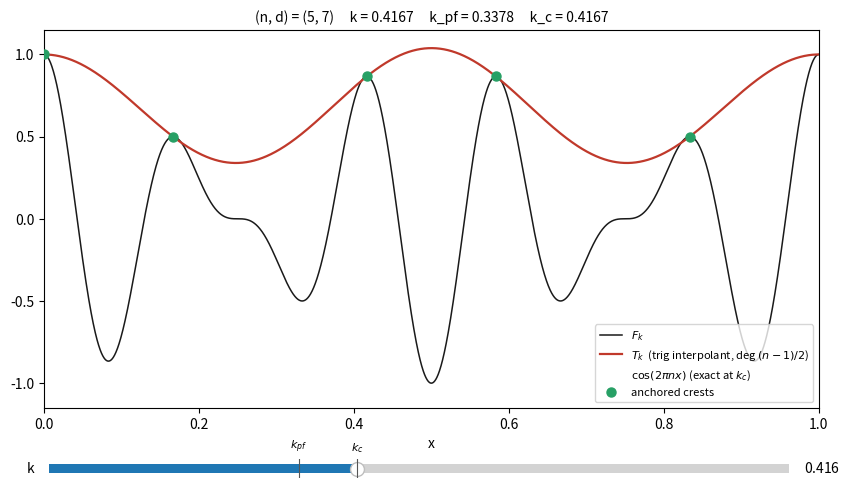

The script that saved this image:
#!/usr/bin/env python3
"""
T_k(x).py

Interactive tracer for the two-frequency profile

    F_k(x) = k cos(2 pi d x) + (1 - k) cos(2 pi n x)

and the canonical interpolant T_k: the unique trigonometric polynomial of
degree (n-1)/2 passing through the n anchored crest tops
(X_i(k), F_k(X_i(k))).  The anchored positions X_i(k) are computed as the
unique stationary point of F_k in each nearest-grid corridor
(Proposition 2.2 of the paper); by the full prominence theorem these are
the n highest crests for every k in (0, 1).

Usage:
    python "python/scripts/T_k(x).py" [n] [d]

Requires coprime 1 < n < d with n odd (the single-selection case).
Default pair: (5, 7).  Drag the slider to move k; the slider axis carries
tick marks at k_pf = n^2/(n^2+d^2) (first possible births) and
k_c = n/(n+d) (slope balance).  At k = k_c the crest tops also lie exactly
on cos(2 pi n x), shown dashed near that parameter.
"""

import sys
from math import gcd, pi

import numpy as np
import matplotlib.pyplot as plt
from matplotlib.widgets import Slider

CORRIDOR_SAMPLES = 256
BISECTION_STEPS = 60


def parse_args():
    n, d = 5, 7
    if len(sys.argv) >= 3:
        n, d = int(sys.argv[1]), int(sys.argv[2])
    if not 1 < n < d:
        sys.exit("need 1 < n < d")
    if gcd(n, d) != 1:
        sys.exit("need gcd(n, d) = 1")
    if n % 2 == 0:
        sys.exit("this tracer covers the odd-n case (unique selection)")
    return n, d


def G(n, d, k, x):
    return k * d * np.sin(2 * pi * d * x) + (1 - k) * n * np.sin(2 * pi * n * x)


def F(n, d, k, x):
    return k * np.cos(2 * pi * d * x) + (1 - k) * np.cos(2 * pi * n * x)


def anchored_positions(n, d, k):
    """X_i(k) for i = 0..n-1: unique root of G in each corridor."""
    k = min(max(k, 1e-9), 1 - 1e-9)
    xs = [0.0]
    for i in range(1, n):
        a = i / n
        m = int(np.floor(d * a + 0.5))
        lo, hi = sorted((a, m / d))
        t = np.linspace(lo, hi, CORRIDOR_SAMPLES)
        g = G(n, d, k, t)
        j = np.where(np.sign(g[:-1]) * np.sign(g[1:]) <= 0)[0]
        if len(j) == 0:                     # defensive; not expected for k in (0,1)
            xs.append(a if abs(g[0]) < abs(g[-1]) else m / d)
            continue
        lo, hi, glo = t[j[0]], t[j[0] + 1], g[j[0]]
        for _ in range(BISECTION_STEPS):
            mid = 0.5 * (lo + hi)
            gm = G(n, d, k, mid)
            if glo * gm <= 0:
                hi = mid
            else:
                lo, glo = mid, gm
        xs.append(0.5 * (lo + hi))
    return np.array(xs)


def interpolant(n, X, A):
    """Unique trig polynomial of degree (n-1)/2 through the n points."""
    m = (n - 1) // 2
    cols = [np.ones_like(X)]
    for j in range(1, m + 1):
        cols += [np.cos(2 * pi * j * X), np.sin(2 * pi * j * X)]
    c = np.linalg.solve(np.column_stack(cols), A)

    def T(x):
        y = np.full_like(np.asarray(x, dtype=float), c[0])
        for j in range(1, m + 1):
            y += c[2 * j - 1] * np.cos(2 * pi * j * x) + c[2 * j] * np.sin(2 * pi * j * x)
        return y

    return T


def main():
    n, d = parse_args()
    k_c = n / (n + d)
    k_pf = n * n / (n * n + d * d)
    xx = np.linspace(0.0, 1.0, max(3000, 80 * d))

    fig, ax = plt.subplots(figsize=(10, 5.4))
    fig.subplots_adjust(bottom=0.18)

    k0 = k_c
    X = anchored_positions(n, d, k0)
    A = F(n, d, k0, X)
    T = interpolant(n, X, A)

    (line_F,) = ax.plot(xx, F(n, d, k0, xx), lw=1.1, color="#1a1a1a", label=r"$F_k$")
    (line_T,) = ax.plot(xx, T(xx), lw=1.6, color="#c0392b",
                        label=r"$T_k$  (trig interpolant, deg $(n-1)/2$)")
    (line_ref,) = ax.plot(xx, np.cos(2 * pi * n * xx), lw=0.9, ls="--",
                          color="#2966c2", alpha=0.0,
                          label=r"$\cos(2\pi n x)$ (exact at $k_c$)")
    (pts,) = ax.plot(X, A, "o", ms=6.5, color="#27a065", zorder=5,
                     label="anchored crests")

    ax.set_xlim(0, 1)
    ax.set_ylim(-1.15, 1.15)
    ax.set_xlabel("x")
    ax.legend(loc="lower right", fontsize=8)

    ax_k = fig.add_axes([0.13, 0.05, 0.74, 0.035])
    slider = Slider(ax_k, "k", 0.0, 1.0, valinit=k0, valstep=0.0005)
    for kv, lab in ((k_pf, r"$k_{pf}$"), (k_c, r"$k_c$")):
        ax_k.axvline(kv, color="#555", lw=0.8)
        ax_k.text(kv, 1.25, lab, ha="center", va="bottom", fontsize=8,
                  transform=ax_k.get_xaxis_transform())

    def title(k):
        return (f"(n, d) = ({n}, {d})     k = {k:.4f}     "
                f"k_pf = {k_pf:.4f}     k_c = {k_c:.4f}")

    ax.set_title(title(k0), fontsize=10)

    def update(_):
        k = float(slider.val)
        Xk = anchored_positions(n, d, k)
        Ak = F(n, d, k, Xk)
        Tk = interpolant(n, Xk, Ak)
        line_F.set_ydata(F(n, d, k, xx))
        line_T.set_ydata(Tk(xx))
        pts.set_data(Xk, Ak)
        line_ref.set_alpha(0.85 if abs(k - k_c) < 0.004 else 0.0)
        ax.set_title(title(k), fontsize=10)
        fig.canvas.draw_idle()

    slider.on_changed(update)
    plt.show()


if __name__ == "__main__":
    main()
